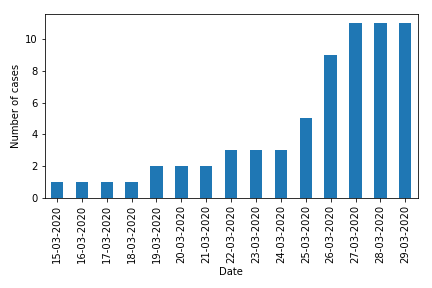

Data behind this chart, as committed beside it:
date	pruid	prname	prnameFR	numconf	numprob	numdeaths	numtotal	numtoday	numtested
15-03-2020	11	Prince Edward Island	Île-du-Prince-Édouard	1	0	0	1	1	
16-03-2020	11	Prince Edward Island	Île-du-Prince-Édouard	1	0	0	1	0	
17-03-2020	11	Prince Edward Island	Île-du-Prince-Édouard	1	0	0	1	0	
18-03-2020	11	Prince Edward Island	Île-du-Prince-Édouard	1	0	0	1	0	
19-03-2020	11	Prince Edward Island	Île-du-Prince-Édouard	2	0	0	2	1	
20-03-2020	11	Prince Edward Island	Île-du-Prince-Édouard	2	0	0	2	0	
21-03-2020	11	Prince Edward Island	Île-du-Prince-Édouard	2	0	0	2	0	
22-03-2020	11	Prince Edward Island	Île-du-Prince-Édouard	3	0	0	3	1	
23-03-2020	11	Prince Edward Island	Île-du-Prince-Édouard	3	0	0	3	0	
24-03-2020	11	Prince Edward Island	Île-du-Prince-Édouard	3	0	0	3	0	
25-03-2020	11	Prince Edward Island	Île-du-Prince-Édouard	5	0	0	5	2	
26-03-2020	11	Prince Edward Island	Île-du-Prince-Édouard	9	0	0	9	4	
27-03-2020	11	Prince Edward Island	Île-du-Prince-Édouard	11	0	0	11	2	
28-03-2020	11	Prince Edward Island	Île-du-Prince-Édouard	11	0	0	11	0	
29-03-2020	11	Prince Edward Island	Île-du-Prince-Édouard	11	0	0	11	0	
